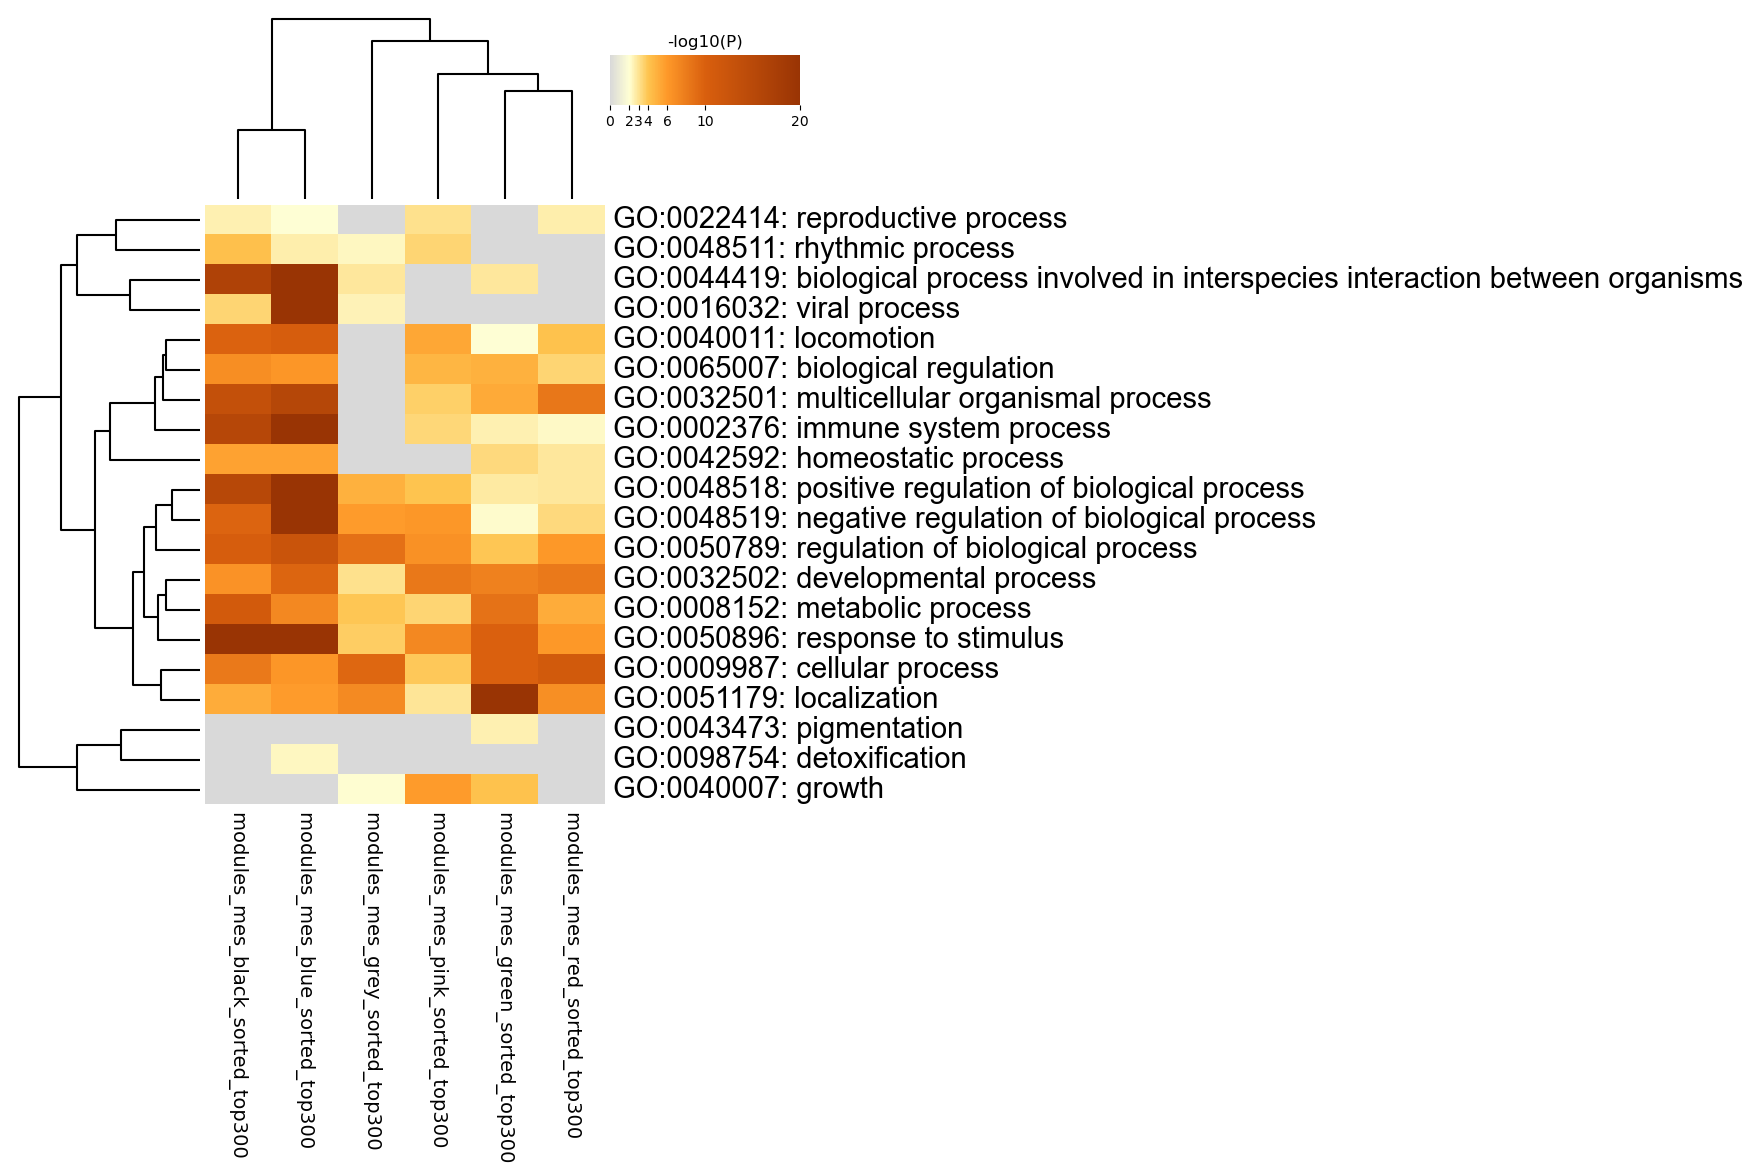

Values plotted in this chart, from the file beside it:
GO, Description, _LogP_modules_mes_black_sorted_top300, _LogP_modules_mes_blue_sorted_top300, _LogP_modules_mes_green_sorted_top300, _LogP_modules_mes_grey_sorted_top300, _LogP_modules_mes_pink_sorted_top300, _LogP_modules_mes_red_sorted_top300
GO:0022414, reproductive process, -2.528, -2.021, 0.0, 0.0, -3.068, -2.581
GO:0048511, rhythmic process, -4.201, -2.635, 0.0, -2.296, -3.457, 0.0
GO:0044419, biological process involved in interspec…, -16.54, -52.48, -2.852, -2.845, 0.0, 0.0
GO:0016032, viral process, -3.478, -24.65, 0.0, -2.441, 0.0, 0.0
GO:0040011, locomotion, -9.726, -10.35, -2.002, 0.0, -5.388, -4.122
GO:0065007, biological regulation, -6.784, -6.217, -4.868, 0.0, -4.667, -3.45
GO:0032501, multicellular organismal process, -13.35, -15.48, -5.22, 0.0, -3.665, -8.333
GO:0002376, immune system process, -15.34, -29.95, -2.527, 0.0, -3.364, -2.243
GO:0042592, homeostatic process, -5.548, -5.548, -3.307, 0.0, 0.0, -2.89
GO:0048518, positive regulation of biological proces…, -15.18, -24.85, -2.742, -4.85, -4.045, -2.833
GO:0048519, negative regulation of biological proces…, -9.615, -19.87, -2.173, -5.898, -6.164, -3.33
GO:0050789, regulation of biological process, -10.46, -12.44, -3.96, -8.77, -6.537, -6.018
GO:0032502, developmental process, -6.422, -9.58, -7.605, -3.094, -8.276, -8.146
GO:0008152, metabolic process, -11.07, -7.14, -8.643, -3.926, -3.467, -5.147
GO:0050896, response to stimulus, -27.34, -32.67, -9.845, -3.68, -7.131, -6.018
GO:0009987, cellular process, -8.185, -6.184, -9.912, -9.407, -3.901, -11.1
GO:0051179, localization, -5.136, -5.908, -22.56, -6.976, -2.965, -6.671
GO:0043473, pigmentation, 0.0, 0.0, -2.501, 0.0, 0.0, 0.0
GO:0098754, detoxification, 0.0, -2.332, 0.0, 0.0, 0.0, 0.0
GO:0040007, growth, 0.0, 0.0, -4.102, -2.083, -5.912, 0.0
